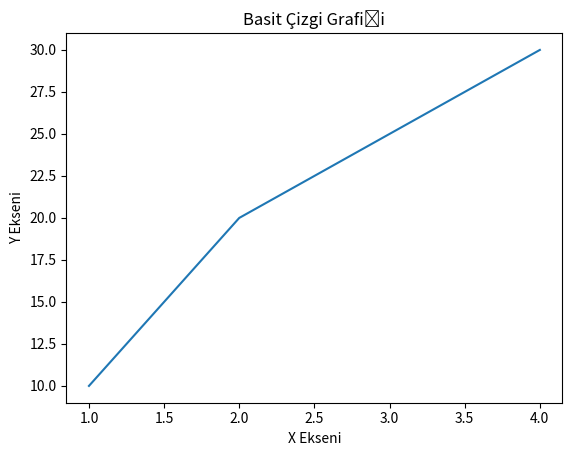

Reproduce this figure in Python.
import matplotlib.pyplot as plt

# Veri noktaları
x = [1, 2, 3, 4]
y = [10, 20, 25, 30]

plt.plot(x, y) # x ve y veri noktalarını çizgi grafiği olarak çiz
plt.title('Basit Çizgi Grafiği') # Grafiğe başlık ekle
plt.xlabel('X Ekseni') # X ekseni etiketi
plt.ylabel('Y Ekseni') # Y ekseni etiketi
plt.show() # Grafiği göster
